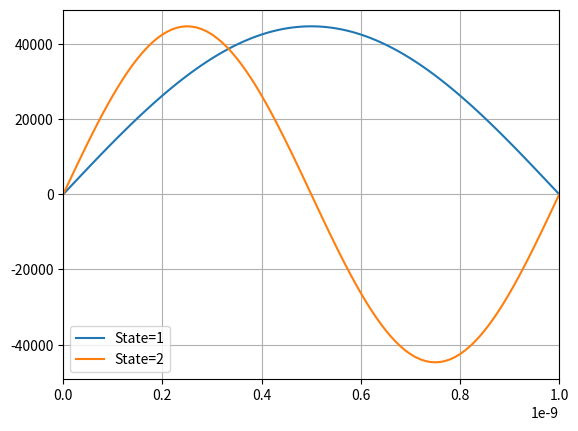

Write the Python code that produced this figure. (Note: this script raises an exception after producing the figure.)
import numpy as np
import matplotlib.pyplot as plt
import math as m

def eigState(x, L, n):
    return m.sqrt(2./L)*m.sin(m.pi*n/L*x)

eigStateV = np.vectorize(eigState)

nm = 10**-9
L=1.*nm
h=0.01*nm
x = np.arange(0, L+h, h)
N = 3
states = range(1,N)

Y = [eigStateV(x, L, n) for n in states]
for y,n in zip(Y,states):
    plt.plot(x, y, label='State='+str(n))
plt.legend(loc='lower left')
plt.xlim(0,L)
plt.grid()
# plt.xlabel('m')
plt._show()